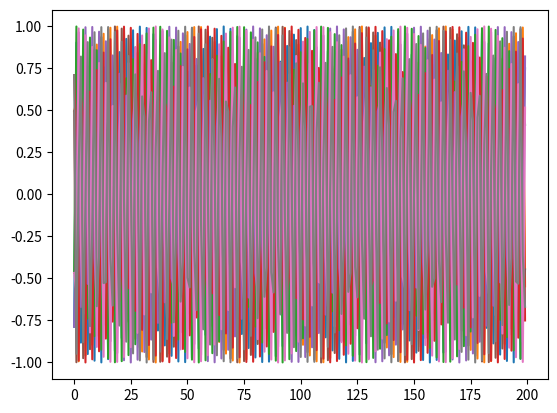
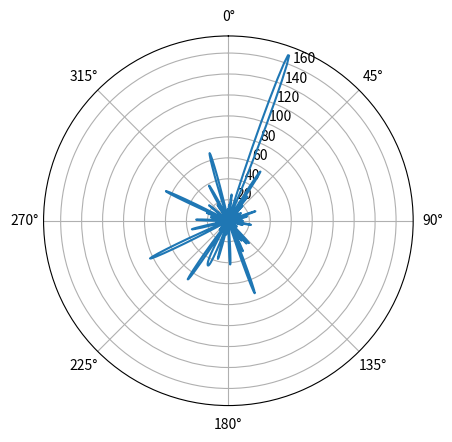

These charts were generated, in order, by the following Python code:

import numpy as np
import matplotlib.pyplot as plt

# This script synthesises the signals from a circular array and plots the beam pattern
# Heavily inspired and adapted from: https://pysdr.org/content/doa.html 


c = 343  # Speed of sound in m/s

N = 10000 # number of samples to simulate
sample_rate = 48000
NUM_MICS_outer = 8 # number of samples to simulate
NUM_MICS_inner = 5 # number of samples to simulate
NUM_MICS = NUM_MICS_outer + NUM_MICS_inner # number of samples to simulate
ARRAY_RADIUS = 0.3    # meters
ARRAY_RADIUS_inner = 0.15    # meters

# Create a tone to act as the transmitter signal
t = np.arange(N)/sample_rate # time vector
f_tone = 15560
tx = np.exp(2j * np.pi * f_tone * t)

theta_degrees = 20 # direction of arrival (feel free to change this, it's arbitrary)
steering_angle_radians = theta_degrees / 180 * np.pi # convert to radians


# Define the array geometry
microphone_positions_outer = np.array([
    [ARRAY_RADIUS * np.cos(2 * np.pi * i_outer / NUM_MICS_outer), ARRAY_RADIUS * np.sin(2 * np.pi * i_outer / NUM_MICS_outer)]
    for i_outer in range(NUM_MICS_outer)
])
microphone_positions_inner =  np.array([
    [ARRAY_RADIUS_inner * np.cos(2 * np.pi * i / NUM_MICS_inner), ARRAY_RADIUS_inner * np.sin(2 * np.pi * i / NUM_MICS_inner)]
    for i in range(NUM_MICS_inner)
])

microphone_positions = np.concatenate((microphone_positions_outer, microphone_positions_inner))

def calculate_array_factor(steering_angle_deg: float, frequency_hz: float):

    steering_angle_radians = steering_angle_deg / 180 * np.pi # convert to radians

    # Calculate the steering delays
    steering_delays_s = np.dot(microphone_positions, np.array([np.cos(steering_angle_radians), np.sin(steering_angle_radians)])) / c
    steering_delays_wavelenths = steering_delays_s  / (1/frequency_hz)
    # print(f"steering_delays: {steering_delays_s}") 

    af = np.exp(-1j * np.pi * steering_delays_wavelenths) # array factor

    return af
    pass

array_factor = calculate_array_factor(theta_degrees, f_tone)
print(array_factor) # note that it's a 1x3, it's complex, and the first element is 1+0j

array_factor_mat = np.asmatrix(array_factor)
tx = np.asmatrix(tx)

realtime_mic_signals = array_factor_mat.T @ tx  # don't get too caught up by the transpose a, the important thing is we're multiplying the array factor by the tx signal
print(realtime_mic_signals.shape) # r is now going to be a 2D array, 1D is time and 1D is the spatial dimension

n = np.random.randn(NUM_MICS, N) + 1j*np.random.randn(NUM_MICS, N)
# realtime_mic_signals = realtime_mic_signals + 0.1*n # r and n are both 3x10000

plt.plot(np.asarray(realtime_mic_signals[0,:]).squeeze().real[0:200]) # the asarray and squeeze are just annoyances we have to do because we came from a matrix
plt.plot(np.asarray(realtime_mic_signals[1,:]).squeeze().real[0:200])
plt.plot(np.asarray(realtime_mic_signals[2,:]).squeeze().real[0:200])
plt.plot(np.asarray(realtime_mic_signals[3,:]).squeeze().real[0:200]) # the asarray and squeeze are just annoyances we have to do because we came from a matrix
plt.plot(np.asarray(realtime_mic_signals[4,:]).squeeze().real[0:200])
plt.plot(np.asarray(realtime_mic_signals[5,:]).squeeze().real[0:200])
plt.plot(np.asarray(realtime_mic_signals[6,:]).squeeze().real[0:200]) # the asarray and squeeze are just annoyances we have to do because we came from a matrix
plt.plot(np.asarray(realtime_mic_signals[7,:]).squeeze().real[0:200])

plt.show()

# generate beam response
theta_scan = np.linspace(0, 2 * np.pi, 1000) 
results = []
for theta_i in theta_scan:
    #print(theta_i)
    steering_angle_deg = theta_i * 180 / np.pi # convert to radians
    w = np.asmatrix(calculate_array_factor(steering_angle_deg, f_tone)) 
    r_weighted = np.conj(w) @ realtime_mic_signals # apply our weights corresponding to the direction theta_i
    r_weighted = np.asarray(r_weighted).squeeze() # get it back to a normal 1d numpy array
    # plt.plot(np.abs(r_weighted))[0:200]
    # plt.plot(r_weighted.real[0:200])

    results.append(np.mean(np.abs(r_weighted)**2)) # energy detector


# print angle that gave us the max value
print(theta_scan[np.argmax(results)] * 180 / np.pi) 


fig, ax = plt.subplots(subplot_kw={'projection': 'polar'})
ax.plot(theta_scan, results) # MAKE SURE TO USE RADIAN FOR POLAR
ax.set_theta_zero_location('N') # make 0 degrees point up
ax.set_theta_direction(-1) # increase clockwise
# ax.set_rgrids([0,2,4,6,8])
# ax.set_rlabel_position(22.5)  # Move grid labels away from other labels
plt.show()    
plt.show()    